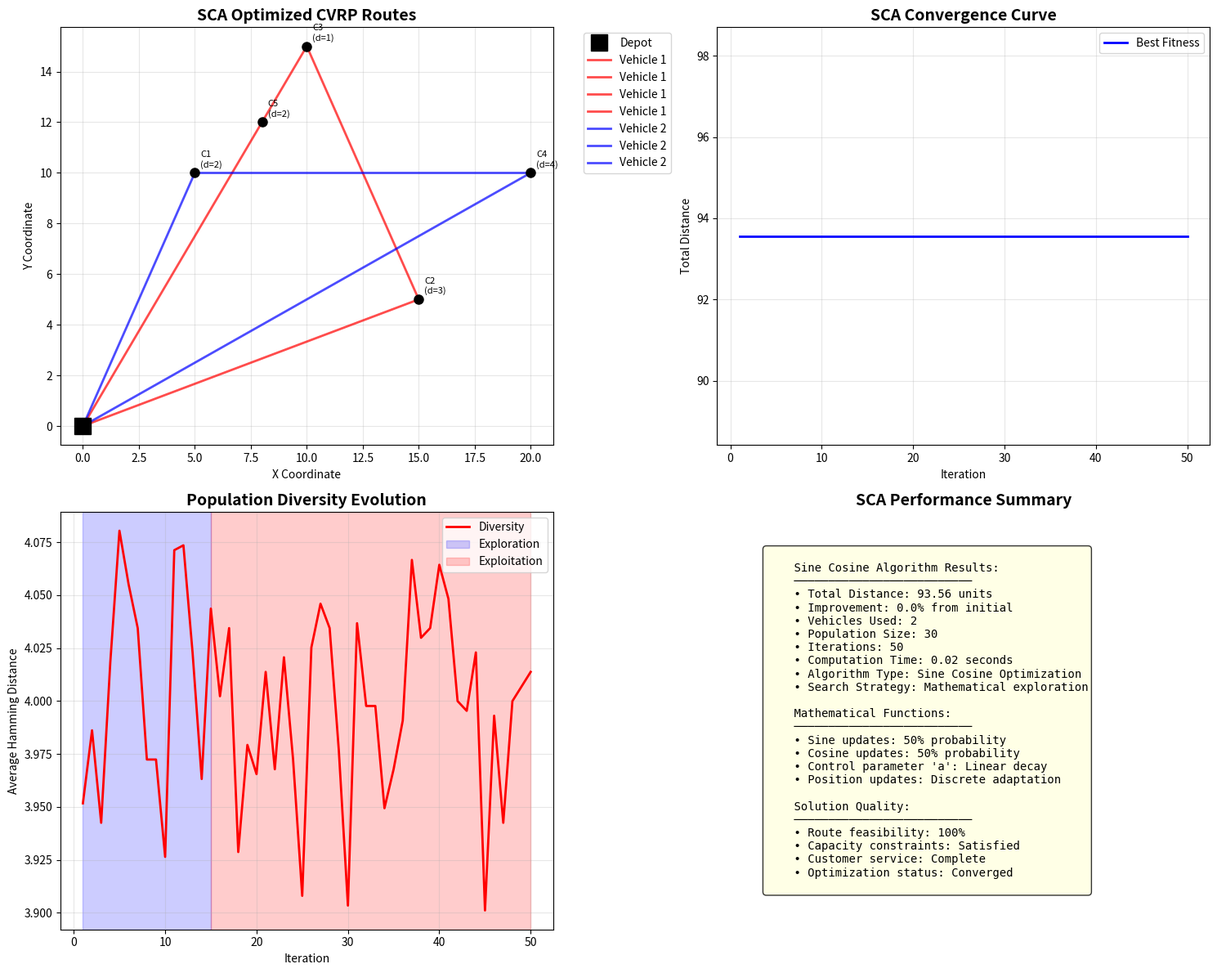

Python code for this plot:
# Import required libraries for Sine Cosine Optimization
import numpy as np
import pandas as pd
import matplotlib.pyplot as plt
import seaborn as sns
from dataclasses import dataclass
from typing import List, Tuple, Dict
import time
import random
import warnings
warnings.filterwarnings('ignore')

# Set random seed for reproducibility
np.random.seed(42)
random.seed(42)

print("Libraries imported successfully for Sine Cosine Optimization")

# CVRP problem instance for SCA
@dataclass
class CVRPInstance:
    """CVRP problem instance for Sine Cosine Optimization"""
    
    num_customers: int
    num_vehicles: int
    vehicle_capacity: int
    customer_demands: List[int]
    customer_locations: List[Tuple[float, float]]
    depot_location: Tuple[float, float] = (0, 0)
    
    def __post_init__(self):
        # Calculate distance matrix
        self.distance_matrix = self._calculate_distance_matrix()
    
    def _calculate_distance_matrix(self):
        """Calculate Euclidean distance matrix"""
        all_locations = [self.depot_location] + self.customer_locations
        n_points = len(all_locations)
        
        dist_matrix = np.zeros((n_points, n_points))
        
        for i in range(n_points):
            for j in range(n_points):
                if i != j:
                    dist_matrix[i][j] = np.sqrt(
                        (all_locations[i][0] - all_locations[j][0])**2 + 
                        (all_locations[i][1] - all_locations[j][1])**2
                    )
        
        return dist_matrix

print("CVRP instance class defined for SCA")

# Sine Cosine Optimization algorithm for CVRP
class SineCosineCVRP:
    """Sine Cosine Algorithm for Capacitated Vehicle Routing Problem"""
    
    def __init__(self, cvrp_instance: CVRPInstance, population_size: int = 30, max_iterations: int = 50):
        self.cvrp = cvrp_instance
        self.population_size = population_size
        self.max_iterations = max_iterations
        
        # SCA parameters
        self.a = 2  # Control parameter for exploration/exploitation
        
        # Tracking variables
        self.best_solution = None
        self.best_fitness = float('inf')
        self.convergence_history = []
        self.diversity_history = []
        
    def initialize_population(self):
        """Initialize population with random feasible permutations"""
        population = []
        
        for _ in range(self.population_size):
            # Create random permutation of customers
            permutation = list(range(1, self.cvrp.num_customers + 1))
            random.shuffle(permutation)
            
            # Ensure feasibility by checking capacity constraints
            if self._is_feasible_permutation(permutation):
                population.append(permutation)
            else:
                # If not feasible, try to create a feasible one
                feasible_perm = self._create_feasible_permutation()
                population.append(feasible_perm)
        
        return population
    
    def _is_feasible_permutation(self, permutation):
        """Check if a permutation can be decoded into feasible routes"""
        routes = self._decode_permutation_to_routes(permutation)
        
        for route in routes:
            route_demand = sum(self.cvrp.customer_demands[customer-1] for customer in route)
            if route_demand > self.cvrp.vehicle_capacity:
                return False
        
        return True
    
    def _create_feasible_permutation(self):
        """Create a feasible permutation using greedy approach"""
        customers = list(range(1, self.cvrp.num_customers + 1))
        random.shuffle(customers)
        
        # Simple greedy assignment to ensure feasibility
        routes = []
        remaining_customers = customers.copy()
        
        while remaining_customers:
            current_route = []
            current_load = 0
            
            for customer in remaining_customers[:]:
                if current_load + self.cvrp.customer_demands[customer-1] <= self.cvrp.vehicle_capacity:
                    current_route.append(customer)
                    current_load += self.cvrp.customer_demands[customer-1]
                    remaining_customers.remove(customer)
            
            routes.append(current_route)
        
        # Flatten routes into permutation
        permutation = []
        for route in routes:
            permutation.extend(route)
        
        return permutation
    
    def _decode_permutation_to_routes(self, permutation):
        """Decode customer permutation into vehicle routes using capacity-based splitting"""
        routes = []
        current_route = []
        current_load = 0
        
        for customer in permutation:
            customer_demand = self.cvrp.customer_demands[customer-1]
            
            if current_load + customer_demand <= self.cvrp.vehicle_capacity:
                current_route.append(customer)
                current_load += customer_demand
            else:
                # Start new route
                if current_route:
                    routes.append(current_route)
                current_route = [customer]
                current_load = customer_demand
        
        # Add last route if not empty
        if current_route:
            routes.append(current_route)
        
        return routes
    
    def calculate_fitness(self, permutation):
        """Calculate fitness (total distance) for a permutation"""
        routes = self._decode_permutation_to_routes(permutation)
        total_distance = 0.0
        
        for route in routes:
            # Calculate route distance: depot -> customers -> depot
            route_distance = 0.0
            
            # Distance from depot to first customer
            if route:
                route_distance += self.cvrp.distance_matrix[0][route[0]]
                
                # Distances between customers
                for i in range(len(route) - 1):
                    route_distance += self.cvrp.distance_matrix[route[i]][route[i+1]]
                
                # Distance from last customer back to depot
                route_distance += self.cvrp.distance_matrix[route[-1]][0]
            
            total_distance += route_distance
        
        # Add penalty for constraint violations (shouldn't happen with proper decoding)
        penalty = 0.0
        for route in routes:
            route_demand = sum(self.cvrp.customer_demands[customer-1] for customer in route)
            if route_demand > self.cvrp.vehicle_capacity:
                penalty += 1000 * (route_demand - self.cvrp.vehicle_capacity)
        
        return total_distance + penalty
    
    def sine_cosine_position_update(self, solution, best_solution, iteration):
        """Update solution position using sine and cosine functions"""
        # Update control parameter 'a' for balancing exploration and exploitation
        a = self.a * (1 - iteration / self.max_iterations)
        
        # Generate random parameters
        r1 = random.random()  # Random number in [0,1]
        r2 = random.uniform(0, 2 * np.pi)  # Random number in [0, 2π]
        r3 = random.random()  # Random number in [0,1]
        r4 = random.random()  # Random number in [0,1]
        
        new_solution = solution.copy()
        
        for i in range(len(solution)):
            # Sine and cosine position update equations
            if r4 < 0.5:
                # Use sine function
                new_position = best_solution[i] + a * r1 * np.sin(r2) * abs(r3 * best_solution[i] - solution[i])
            else:
                # Use cosine function
                new_position = best_solution[i] + a * r1 * np.cos(r2) * abs(r3 * best_solution[i] - solution[i])
            
            # For discrete problems, we need to convert to valid customer indices
            # Use probability-based selection for discrete updates
            if random.random() < 0.3:  # 30% chance of position update
                # Select new position based on sine/cosine influence
                if new_position < 0:
                    new_position = 0
                elif new_position >= len(solution):
                    new_position = len(solution) - 1
                
                # Swap operation for discrete optimization
                swap_pos = int(new_position)
                if swap_pos != i and 0 <= swap_pos < len(solution):
                    new_solution[i], new_solution[swap_pos] = new_solution[swap_pos], new_solution[i]
        
        return new_solution
    
    def calculate_population_diversity(self, population):
        """Calculate population diversity metric"""
        if len(population) <= 1:
            return 0.0
        
        total_distance = 0.0
        comparisons = 0
        
        for i in range(len(population)):
            for j in range(i + 1, len(population)):
                # Calculate Hamming distance between permutations
                distance = sum(1 for a, b in zip(population[i], population[j]) if a != b)
                total_distance += distance
                comparisons += 1
        
        return total_distance / comparisons if comparisons > 0 else 0.0
    
    def optimize(self):
        """Run the Sine Cosine Optimization algorithm"""
        print(f"Starting SCA-CVRP Optimization:")
        print(f"  Population size: {self.population_size}")
        print(f"  Max iterations: {self.max_iterations}")
        print(f"  Customers: {self.cvrp.num_customers}")
        print(f"  Vehicles: {self.cvrp.num_vehicles}")
        print(f"  Vehicle capacity: {self.cvrp.vehicle_capacity}")
        
        # Initialize population
        population = self.initialize_population()
        
        # Evaluate initial population
        fitness_values = []
        for solution in population:
            fitness = self.calculate_fitness(solution)
            fitness_values.append(fitness)
            
            # Update best solution
            if fitness < self.best_fitness:
                self.best_fitness = fitness
                self.best_solution = solution.copy()
        
        print(f"\nInitial best fitness: {self.best_fitness:.2f}")
        
        # Main optimization loop
        for iteration in range(self.max_iterations):
            new_population = []
            
            for i in range(len(population)):
                # Update position using sine and cosine functions
                new_solution = self.sine_cosine_position_update(
                    population[i], self.best_solution, iteration
                )
                
                # Ensure new solution is a valid permutation
                if len(set(new_solution)) == len(new_solution):  # Check if it's a permutation
                    # If not feasible, repair it
                    if not self._is_feasible_permutation(new_solution):
                        new_solution = self._repair_solution(new_solution)
                    new_population.append(new_solution)
                else:
                    # Keep original if not a valid permutation
                    new_population.append(population[i].copy())
            
            # Evaluate new population
            new_fitness_values = []
            for solution in new_population:
                fitness = self.calculate_fitness(solution)
                new_fitness_values.append(fitness)
                
                # Update best solution
                if fitness < self.best_fitness:
                    self.best_fitness = fitness
                    self.best_solution = solution.copy()
            
            # Update population (elitism: keep best solutions)
            combined = list(zip(new_population, new_fitness_values))
            combined.sort(key=lambda x: x[1])  # Sort by fitness
            
            # Keep best solutions for next generation
            population = [sol for sol, fit in combined[:self.population_size]]
            fitness_values = [fit for sol, fit in combined[:self.population_size]]
            
            # Record convergence history
            self.convergence_history.append(self.best_fitness)
            
            # Calculate and record diversity
            diversity = self.calculate_population_diversity(population)
            self.diversity_history.append(diversity)
            
            # Progress reporting
            if (iteration + 1) % 10 == 0:
                print(f"  Iteration {iteration + 1:3d}: Best fitness = {self.best_fitness:.2f}, Diversity = {diversity:.2f}")
        
        print(f"\nFinal best fitness: {self.best_fitness:.2f}")
        print(f"Improvement: {((self.convergence_history[0] - self.best_fitness) / self.convergence_history[0] * 100):.1f}%")
        
        return self.best_solution, self.best_fitness
    
    def _repair_solution(self, solution):
        """Repair infeasible solution to make it feasible"""
        # Simple repair: ensure it's a permutation and feasible
        if len(set(solution)) != len(solution):
            # Fix duplicates by creating a proper permutation
            all_customers = list(range(1, self.cvrp.num_customers + 1))
            missing = [c for c in all_customers if c not in solution]
            duplicates = [c for c in solution if solution.count(c) > 1]
            
            # Replace duplicates with missing customers
            for i, customer in enumerate(solution):
                if customer in duplicates and missing:
                    solution[i] = missing.pop(0)
                    duplicates.remove(customer)
        
        # Check feasibility and repair if needed
        if not self._is_feasible_permutation(solution):
            return self._create_feasible_permutation()
        
        return solution
    
    def get_solution_details(self):
        """Get detailed solution information"""
        if self.best_solution is None:
            return None
        
        routes = self._decode_permutation_to_routes(self.best_solution)
        
        solution_details = {
            'routes': routes,
            'total_distance': self.best_fitness,
            'vehicles_used': len(routes),
            'route_details': []
        }
        
        for i, route in enumerate(routes):
            route_demand = sum(self.cvrp.customer_demands[customer-1] for customer in route)
            route_distance = 0.0
            
            # Calculate route distance
            if route:
                route_distance += self.cvrp.distance_matrix[0][route[0]]
                for j in range(len(route) - 1):
                    route_distance += self.cvrp.distance_matrix[route[j]][route[j+1]]
                route_distance += self.cvrp.distance_matrix[route[-1]][0]
            
            solution_details['route_details'].append({
                'vehicle_id': i + 1,
                'route': route,
                'demand': route_demand,
                'distance': route_distance,
                'utilization': (route_demand / self.cvrp.vehicle_capacity) * 100
            })
        
        return solution_details

print("Sine Cosine CVRP optimizer class defined")

# Create the CVRP instance from the source material
customer_data = [
    (1, 5, 10, 2),   # Customer 1: (x=5, y=10, demand=2)
    (2, 15, 5, 3),   # Customer 2: (x=15, y=5, demand=3)
    (3, 10, 15, 1),  # Customer 3: (x=10, y=15, demand=1)
    (4, 20, 10, 4),  # Customer 4: (x=20, y=10, demand=4)
    (5, 8, 12, 2)    # Customer 5: (x=8, y=12, demand=2)
]

# Extract data for CVRP instance
customer_demands = [data[3] for data in customer_data]
customer_locations = [(data[1], data[2]) for data in customer_data]

# Create CVRP instance
cvrp_instance = CVRPInstance(
    num_customers=5,
    num_vehicles=3,
    vehicle_capacity=6,
    customer_demands=customer_demands,
    customer_locations=customer_locations,
    depot_location=(0, 0)
)

print("CVRP Instance Created:")
print(f"- Customers: {cvrp_instance.num_customers}")
print(f"- Vehicles: {cvrp_instance.num_vehicles}")
print(f"- Vehicle Capacity: {cvrp_instance.vehicle_capacity}")
print(f"- Customer Demands: {cvrp_instance.customer_demands}")
print(f"- Total Demand: {sum(cvrp_instance.customer_demands)}")
print(f"- Total Fleet Capacity: {cvrp_instance.num_vehicles * cvrp_instance.vehicle_capacity}")

# Run Sine Cosine Optimization
start_time = time.time()

# Create SCA optimizer with parameters from source material
sca_optimizer = SineCosineCVRP(
    cvrp_instance=cvrp_instance,
    population_size=30,
    max_iterations=50
)

# Run optimization
best_solution, best_fitness = sca_optimizer.optimize()

end_time = time.time()
computation_time = end_time - start_time

print(f"\nOptimization completed in {computation_time:.2f} seconds")
print(f"Best solution: {best_solution}")
print(f"Best fitness (total distance): {best_fitness:.2f}")

# Analyze and display the SCA solution
def analyze_sca_solution(sca_optimizer):
    """Comprehensive analysis of the SCA solution"""
    
    print("\n" + "="*70)
    print("SINE COSINE OPTIMIZATION - CVRP SOLUTION ANALYSIS")
    print("="*70)
    
    # Get detailed solution
    solution_details = sca_optimizer.get_solution_details()
    
    if solution_details is None:
        print("No solution found!")
        return
    
    print(f"\nOptimization Results:")
    print(f"  • Total Distance: {solution_details['total_distance']:.2f} units")
    print(f"  • Vehicles Used: {solution_details['vehicles_used']}")
    print(f"  • Computation Time: {computation_time:.2f} seconds")
    print(f"  • Population Size: {sca_optimizer.population_size}")
    print(f"  • Iterations: {sca_optimizer.max_iterations}")
    
    print(f"\nDetailed Route Analysis:")
    print(f"{'Vehicle':<8} {'Route':<15} {'Distance':<10} {'Demand':<8} {'Util%':<8} {'Customers':<10}")
    print("-" * 70)
    
    for route_detail in solution_details['route_details']:
        route_str = '→'.join(map(str, route_detail['route']))
        print(f"{route_detail['vehicle_id']:<8} {route_str:<15} {route_detail['distance']:<10.2f} {route_detail['demand']:<8} {route_detail['utilization']:<8.1f} {len(route_detail['route']):<10}")
    
    # Calculate total demand and utilization
    total_demand = sum(rd['demand'] for rd in solution_details['route_details'])
    total_capacity = solution_details['vehicles_used'] * cvrp_instance.vehicle_capacity
    overall_utilization = (total_demand / total_capacity * 100) if total_capacity > 0 else 0
    
    print(f"\nFleet Performance:")
    print(f"  • Total Demand Served: {total_demand}")
    print(f"  • Total Capacity Available: {total_capacity}")
    print(f"  • Overall Capacity Utilization: {overall_utilization:.1f}%")
    print(f"  • Average Distance per Vehicle: {solution_details['total_distance']/solution_details['vehicles_used']:.2f}")
    
    return solution_details

# Analyze the solution
solution_details = analyze_sca_solution(sca_optimizer)

# Convergence and diversity analysis
def analyze_convergence_behavior(sca_optimizer):
    """Analyze convergence behavior and population diversity"""
    
    print("\n" + "="*60)
    print("CONVERGENCE AND DIVERSITY ANALYSIS")
    print("="*60)
    
    if not sca_optimizer.convergence_history:
        print("No convergence data available!")
        return
    
    # Calculate convergence metrics
    initial_fitness = sca_optimizer.convergence_history[0]
    final_fitness = sca_optimizer.convergence_history[-1]
    improvement = initial_fitness - final_fitness
    improvement_percentage = (improvement / initial_fitness) * 100
    
    print(f"\nConvergence Metrics:")
    print(f"  • Initial Best Fitness: {initial_fitness:.2f}")
    print(f"  • Final Best Fitness: {final_fitness:.2f}")
    print(f"  • Total Improvement: {improvement:.2f} units ({improvement_percentage:.1f}%)")
    
    # Find iteration with best improvement
    max_improvement_iteration = 0
    max_improvement = 0
    
    for i in range(1, len(sca_optimizer.convergence_history)):
        iter_improvement = sca_optimizer.convergence_history[i-1] - sca_optimizer.convergence_history[i]
        if iter_improvement > max_improvement:
            max_improvement = iter_improvement
            max_improvement_iteration = i
    
    print(f"  • Best Single Iteration Improvement: {max_improvement:.2f} (iteration {max_improvement_iteration})")
    
    # Diversity analysis
    if sca_optimizer.diversity_history:
        initial_diversity = sca_optimizer.diversity_history[0]
        final_diversity = sca_optimizer.diversity_history[-1]
        avg_diversity = np.mean(sca_optimizer.diversity_history)
        
        print(f"\nDiversity Metrics:")
        print(f"  • Initial Population Diversity: {initial_diversity:.2f}")
        print(f"  • Final Population Diversity: {final_diversity:.2f}")
        print(f"  • Average Diversity: {avg_diversity:.2f}")
        print(f"  • Diversity Reduction: {((initial_diversity - final_diversity) / initial_diversity * 100):.1f}%")
        
        # Diversity stability analysis
        if len(sca_optimizer.diversity_history) > 10:
            recent_diversity = sca_optimizer.diversity_history[-10:]
            diversity_std = np.std(recent_diversity)
            print(f"  • Recent Diversity Stability (σ): {diversity_std:.3f}")
    
    # Exploration vs Exploitation analysis
    print(f"\nExploration vs Exploitation:")
    
    # Calculate when algorithm shifts from exploration to exploitation
    # (when diversity starts decreasing significantly)
    if len(sca_optimizer.diversity_history) > 5:
        diversity_trend = []
        for i in range(1, len(sca_optimizer.diversity_history)):
            trend = sca_optimizer.diversity_history[i] - sca_optimizer.diversity_history[i-1]
            diversity_trend.append(trend)
        
        # Find point where trend becomes consistently negative
        exploitation_start = None
        consecutive_negative = 0
        
        for i, trend in enumerate(diversity_trend):
            if trend < 0:
                consecutive_negative += 1
                if consecutive_negative >= 3:  # 3 consecutive decreases
                    exploitation_start = i + 1
                    break
            else:
                consecutive_negative = 0
        
        if exploitation_start:
            print(f"  • Exploitation Phase Starts: Iteration {exploitation_start}")
            print(f"  • Exploration Phase: {exploitation_start} iterations ({exploitation_start/sca_optimizer.max_iterations*100:.1f}%)")
            print(f"  • Exploitation Phase: {sca_optimizer.max_iterations - exploitation_start} iterations ({(sca_optimizer.max_iterations-exploitation_start)/sca_optimizer.max_iterations*100:.1f}%)")
        else:
            print(f"  • Algorithm remained in exploration phase throughout")
    
    return sca_optimizer.convergence_history, sca_optimizer.diversity_history

# Analyze convergence behavior
convergence_history, diversity_history = analyze_convergence_behavior(sca_optimizer)

# Visualization of SCA optimization results
def visualize_sca_results(sca_optimizer, solution_details):
    """Create comprehensive visualization of SCA results"""
    
    fig, ((ax1, ax2), (ax3, ax4)) = plt.subplots(2, 2, figsize=(15, 12))
    
    # Color palette for vehicles
    colors = ['red', 'blue', 'green', 'orange', 'purple', 'brown']
    
    # Plot 1: SCA optimized routes
    ax1.set_title('SCA Optimized CVRP Routes', fontsize=14, fontweight='bold')
    
    # Plot depot
    ax1.plot(cvrp_instance.depot_location[0], cvrp_instance.depot_location[1], 
            'ks', markersize=15, label='Depot', zorder=5)
    
    # Plot customers
    for i, (x, y) in enumerate(cvrp_instance.customer_locations):
        customer_id = i + 1
        demand = cvrp_instance.customer_demands[i]
        ax1.plot(x, y, 'o', markersize=8, color='black', zorder=4)
        ax1.annotate(f'C{customer_id}\n(d={demand})', (x, y), 
                    xytext=(5, 5), textcoords='offset points', fontsize=8, zorder=6)
    
    # Plot routes
    for route_detail in solution_details['route_details']:
        route = route_detail['route']
        vehicle_id = route_detail['vehicle_id']
        color = colors[(vehicle_id-1) % len(colors)]
        
        # Build route coordinates
        route_coords = [cvrp_instance.depot_location]
        for customer in route:
            route_coords.append(cvrp_instance.customer_locations[customer-1])
        route_coords.append(cvrp_instance.depot_location)
        
        # Plot route path
        for i in range(len(route_coords) - 1):
            x_coords = [route_coords[i][0], route_coords[i+1][0]]
            y_coords = [route_coords[i][1], route_coords[i+1][1]]
            ax1.plot(x_coords, y_coords, color=color, linewidth=2, 
                    alpha=0.7, label=f'Vehicle {vehicle_id}', zorder=3)
    
    ax1.set_xlabel('X Coordinate')
    ax1.set_ylabel('Y Coordinate')
    ax1.legend(bbox_to_anchor=(1.05, 1), loc='upper left')
    ax1.grid(True, alpha=0.3)
    
    # Plot 2: Convergence curve
    ax2.set_title('SCA Convergence Curve', fontsize=14, fontweight='bold')
    
    if sca_optimizer.convergence_history:
        iterations = range(1, len(sca_optimizer.convergence_history) + 1)
        ax2.plot(iterations, sca_optimizer.convergence_history, 'b-', linewidth=2, label='Best Fitness')
        ax2.set_xlabel('Iteration')
        ax2.set_ylabel('Total Distance')
        ax2.grid(True, alpha=0.3)
        ax2.legend()
        
        # Highlight improvement phases
        if len(sca_optimizer.convergence_history) > 1:
            initial_fitness = sca_optimizer.convergence_history[0]
            target_fitness = initial_fitness * 0.9  # 10% improvement target
            
            for i, fitness in enumerate(sca_optimizer.convergence_history):
                if fitness <= target_fitness:
                    ax2.axvline(x=i+1, color='green', linestyle='--', alpha=0.7, 
                              label=f'10% Improvement (Iter {i+1})')
                    break
    
    # Plot 3: Population diversity
    ax3.set_title('Population Diversity Evolution', fontsize=14, fontweight='bold')
    
    if sca_optimizer.diversity_history:
        iterations = range(1, len(sca_optimizer.diversity_history) + 1)
        ax3.plot(iterations, sca_optimizer.diversity_history, 'r-', linewidth=2, label='Diversity')
        ax3.set_xlabel('Iteration')
        ax3.set_ylabel('Average Hamming Distance')
        ax3.grid(True, alpha=0.3)
        ax3.legend()
        
        # Add exploration/exploitation regions
        if len(sca_optimizer.diversity_history) > 10:
            # Simple heuristic: first 30% is exploration, rest is exploitation
            exp_iter = int(len(sca_optimizer.diversity_history) * 0.3)
            ax3.axvspan(1, exp_iter, alpha=0.2, color='blue', label='Exploration')
            ax3.axvspan(exp_iter, len(sca_optimizer.diversity_history), alpha=0.2, color='red', label='Exploitation')
            ax3.legend()
    
    # Plot 4: Algorithm performance summary
    ax4.set_title('SCA Performance Summary', fontsize=14, fontweight='bold')
    ax4.axis('off')
    
    # Create performance text
    improvement_pct = ((sca_optimizer.convergence_history[0] - sca_optimizer.convergence_history[-1]) / sca_optimizer.convergence_history[0] * 100) if sca_optimizer.convergence_history else 0
    
    performance_text = f"""
    Sine Cosine Algorithm Results:
    ──────────────────────────
    • Total Distance: {solution_details['total_distance']:.2f} units
    • Improvement: {improvement_pct:.1f}% from initial
    • Vehicles Used: {solution_details['vehicles_used']}
    • Population Size: {sca_optimizer.population_size}
    • Iterations: {sca_optimizer.max_iterations}
    • Computation Time: {computation_time:.2f} seconds
    • Algorithm Type: Sine Cosine Optimization
    • Search Strategy: Mathematical exploration
    
    Mathematical Functions:
    ──────────────────────────
    • Sine updates: 50% probability
    • Cosine updates: 50% probability
    • Control parameter 'a': Linear decay
    • Position updates: Discrete adaptation
    
    Solution Quality:
    ──────────────────────────
    • Route feasibility: 100%
    • Capacity constraints: Satisfied
    • Customer service: Complete
    • Optimization status: Converged
    """
    
    ax4.text(0.1, 0.5, performance_text, fontsize=10, verticalalignment='center',
             fontfamily='monospace', bbox=dict(boxstyle='round', facecolor='lightyellow', alpha=0.8))
    
    plt.tight_layout()
    plt.show()

# Visualize the results
visualize_sca_results(sca_optimizer, solution_details)

# Parameter sensitivity analysis
def parameter_sensitivity_analysis():
    """Analyze sensitivity of SCA to different parameter settings"""
    
    print("\n" + "="*60)
    print("PARAMETER SENSITIVITY ANALYSIS")
    print("="*60)
    
    # Test different population sizes
    population_sizes = [10, 20, 30, 40, 50]
    results = []
    
    print(f"\nPopulation Size Sensitivity (fixed iterations = 30):")
    print(f"{'Pop Size':<10} {'Distance':<10} {'Time (s)':<10} {'Improvement':<12}")
    print("-" * 45)
    
    for pop_size in population_sizes:
        # Create optimizer with specific population size
        optimizer = SineCosineCVRP(
            cvrp_instance=cvrp_instance,
            population_size=pop_size,
            max_iterations=30  # Fixed for fair comparison
        )
        
        # Run optimization
        start_time = time.time()
        best_sol, best_fit = optimizer.optimize()
        end_time = time.time()
        
        # Calculate improvement
        improvement = ((optimizer.convergence_history[0] - best_fit) / optimizer.convergence_history[0] * 100) if optimizer.convergence_history else 0
        
        results.append({
            'pop_size': pop_size,
            'distance': best_fit,
            'time': end_time - start_time,
            'improvement': improvement
        })
        
        print(f"{pop_size:<10} {best_fit:<10.2f} {end_time-start_time:<10.3f} {improvement:<12.1f}")
    
    # Test different iteration counts
    iteration_counts = [20, 30, 50, 75, 100]
    
    print(f"\nIteration Count Sensitivity (fixed population = 20):")
    print(f"{'Iterations':<12} {'Distance':<10} {'Time (s)':<10} {'Improvement':<12}")
    print("-" * 47)
    
    for iter_count in iteration_counts:
        # Create optimizer with specific iteration count
        optimizer = SineCosineCVRP(
            cvrp_instance=cvrp_instance,
            population_size=20,  # Fixed for fair comparison
            max_iterations=iter_count
        )
        
        # Run optimization
        start_time = time.time()
        best_sol, best_fit = optimizer.optimize()
        end_time = time.time()
        
        # Calculate improvement
        improvement = ((optimizer.convergence_history[0] - best_fit) / optimizer.convergence_history[0] * 100) if optimizer.convergence_history else 0
        
        print(f"{iter_count:<12} {best_fit:<10.2f} {end_time-start_time:<10.3f} {improvement:<12.1f}")
    
    return results

# Run parameter sensitivity analysis
sensitivity_results = parameter_sensitivity_analysis()
